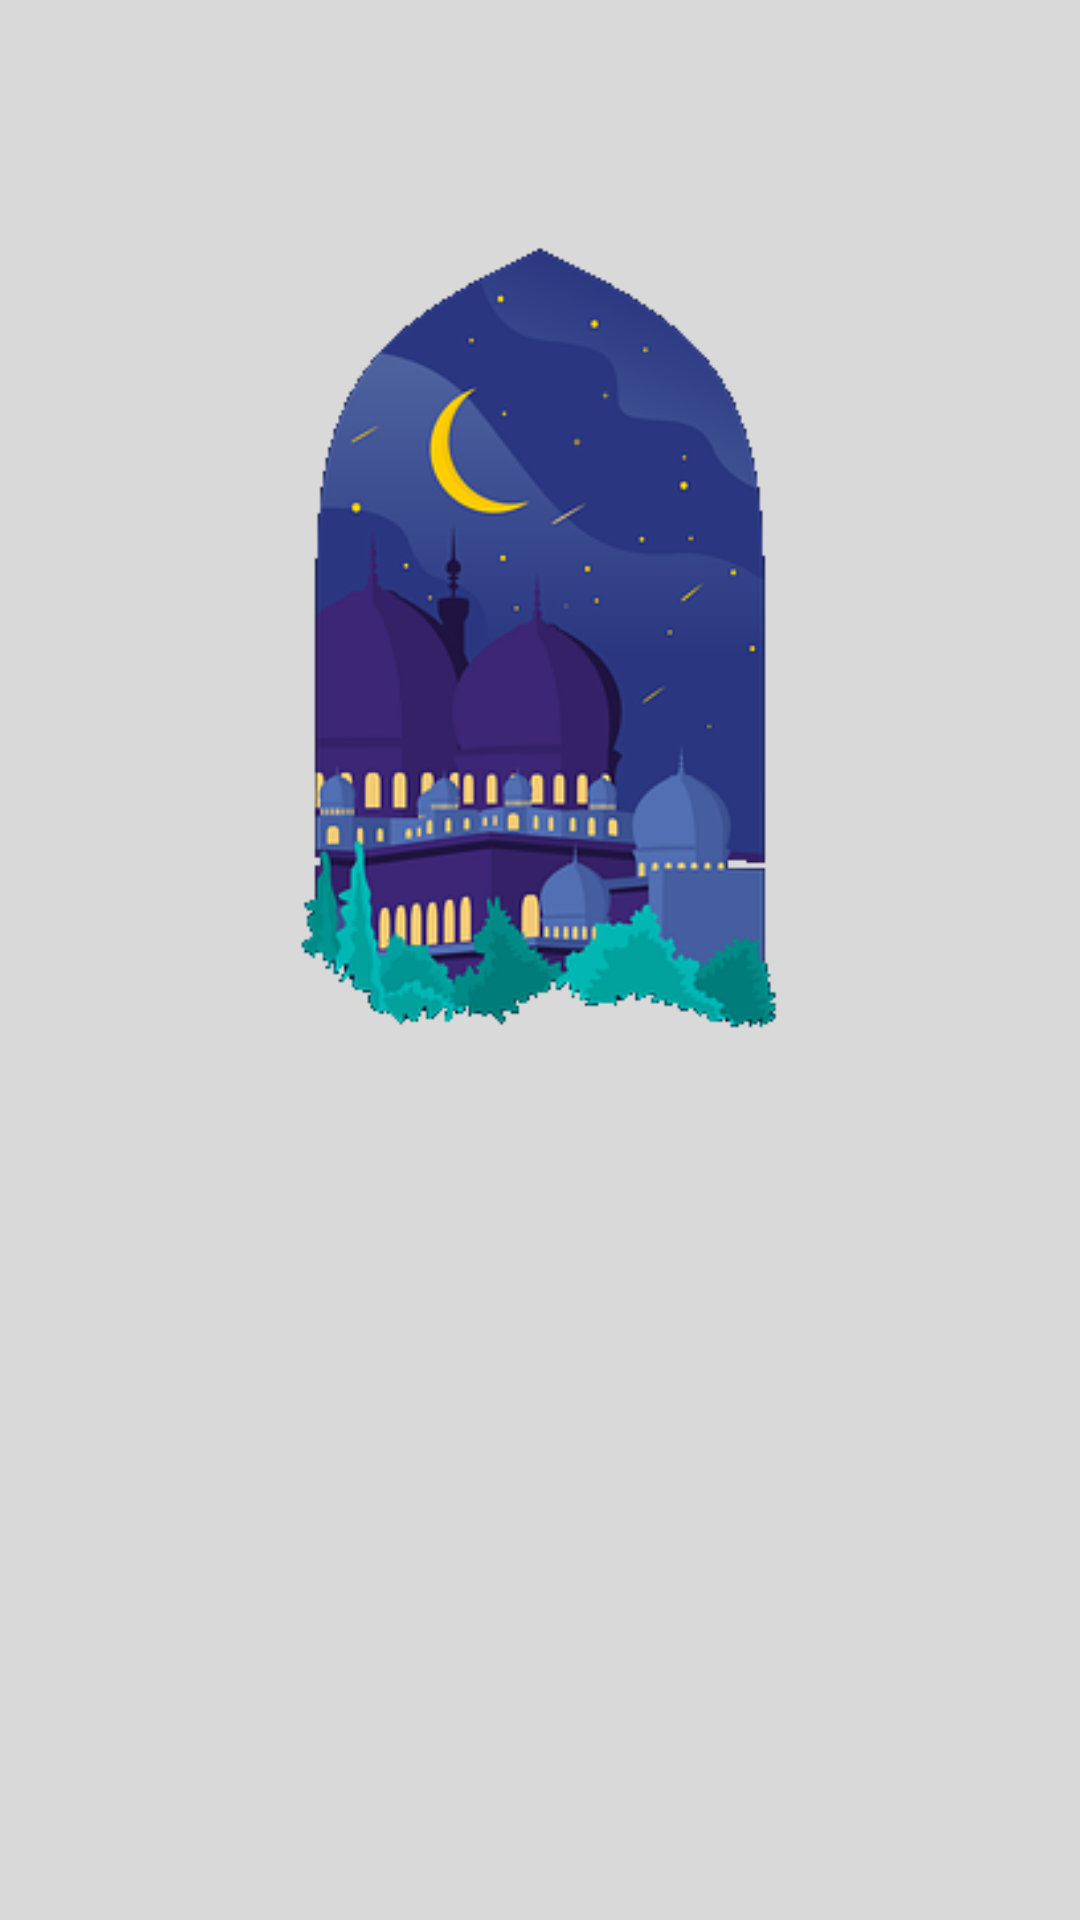

Write the Android layout XML for this screen, with the resource values it uses.
<!-- AndroidManifest.xml: application theme Theme.TA_AplikasiDoaTahlil -->
<!-- res/layout/activity_splash_screen.xml -->
<?xml version="1.0" encoding="utf-8"?>
<LinearLayout xmlns:android="http://schemas.android.com/apk/res/android"
    xmlns:app="http://schemas.android.com/apk/res-auto"
    xmlns:tools="http://schemas.android.com/tools"
    android:layout_width="match_parent"
    android:layout_height="match_parent"
    tools:context=".SplashScreen"
    android:orientation="vertical"
    android:gravity="center"
    android:background="#D9D9D9">

    <ImageView
        android:layout_marginTop="150dp"
        android:id="@+id/gambar"
        android:layout_width="300dp"
        android:layout_height="300dp"
        android:background="@drawable/splash" />

















    <ImageView
        android:id="@+id/gif"
        android:layout_width="wrap_content"
        android:layout_height="231dp"
        android:layout_marginTop="150dp"
        android:src="@drawable/gifs" />


</LinearLayout>
<!-- resources referenced by this layout -->
<resources>
  <!-- drawable splash: png bitmap (drawable, 43967 bytes) -->
  <style name="Theme.TA_AplikasiDoaTahlil" parent="Theme.AppCompat.Light.NoActionBar">
          
          <item name="colorPrimary">@color/purple_500</item>
          <item name="colorPrimaryDark">@color/purple_700</item>
          <item name="colorAccent">@color/teal_200</item>
          
      </style>
  <color name="purple_500">#FF6200EE</color>
  <color name="purple_700">#FF3700B3</color>
  <color name="teal_200">#FF03DAC5</color>
</resources>
